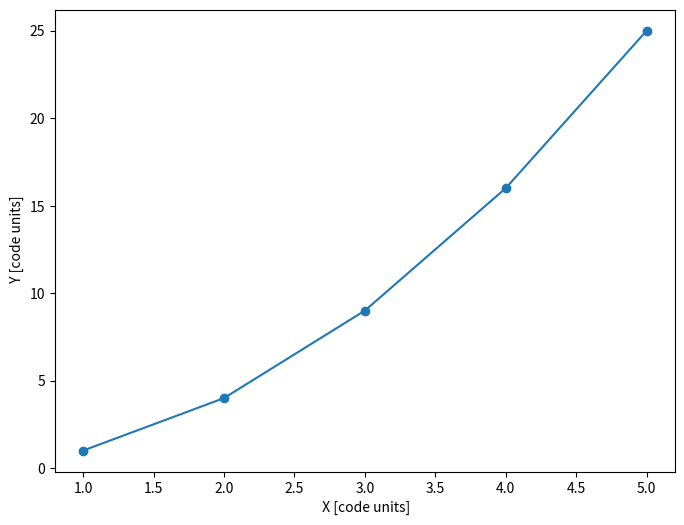

Reproduce this figure in Python.
"""

This script is used as a demo to visualize your angry bird trajectories.

Reuirement: matplotlib.

If you haven't install matplotlib, enter your `comphys` envrioment and then type

    conda install matplotlib

"""
import matplotlib.pyplot as plt


def plot_trajectory(x, y, show=True):
    """
    Plot the trajectroy and save it as a png file.

    :param x: a python list that inlcudes the x positions of a trajectory
    :param y: a python list that includes the y positions of a trajectory
    :param show: show the plot or not

    both lists must have the same length
    """
    if len(x) != len(y):
        print("Error: the length of the lists x and y must be the same!")
    else:
        plt.figure(1, figsize=(8, 6))
        plt.plot(x, y, "-o")
        plt.xlabel(" X [code units]")
        plt.ylabel(" Y [code units]")
        plt.savefig("fig_trajectory.png")
        if show:
            plt.show()
    return


if __name__ == "__main__":

    x = [1, 2, 3, 4, 5]
    y = [1, 4, 9, 16, 25]
    plot_trajectory(x, y, show=True)
